Image classification data set "dataset_minSize" (giuseppefusco9/denoising_ae_unet on GitHub). Class labels (2): clean image, wm img.

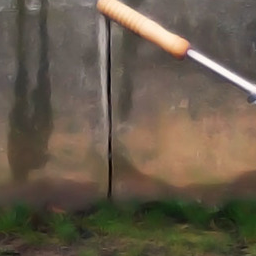
Label: clean image

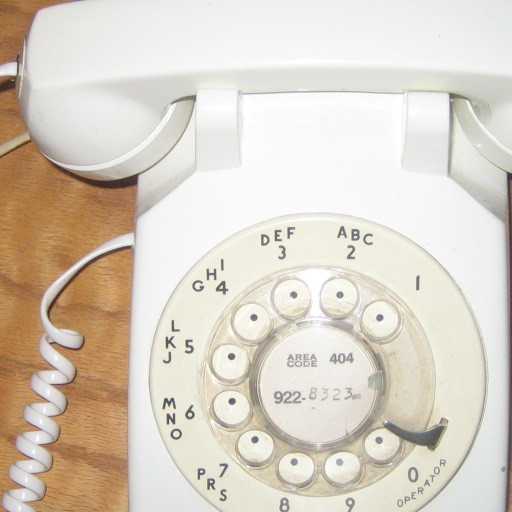
Label: clean image

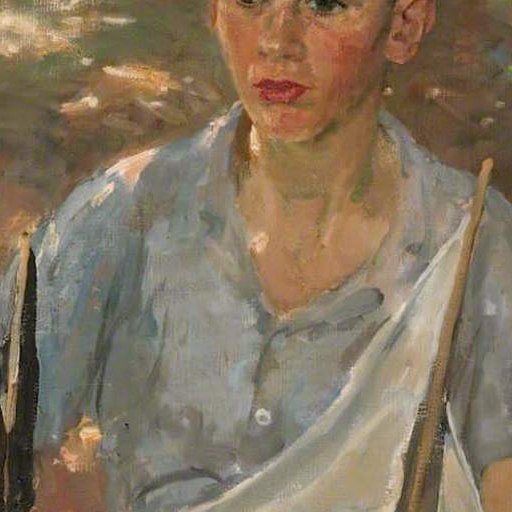
Label: wm img

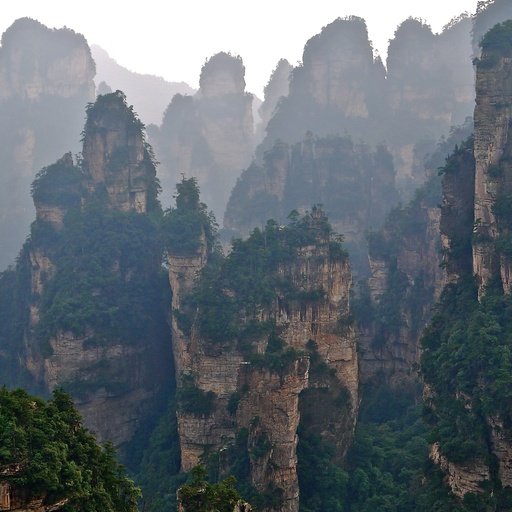
Label: clean image

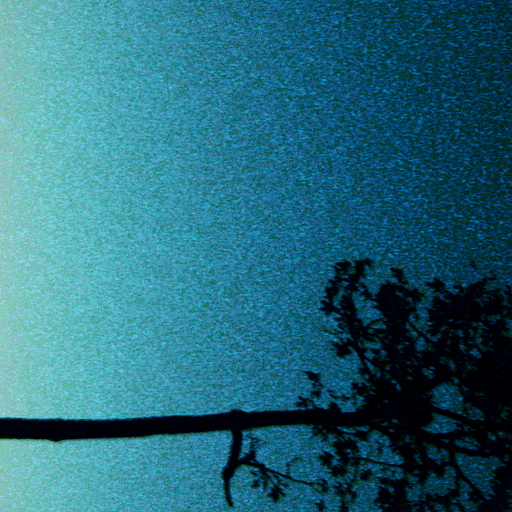
Label: wm img

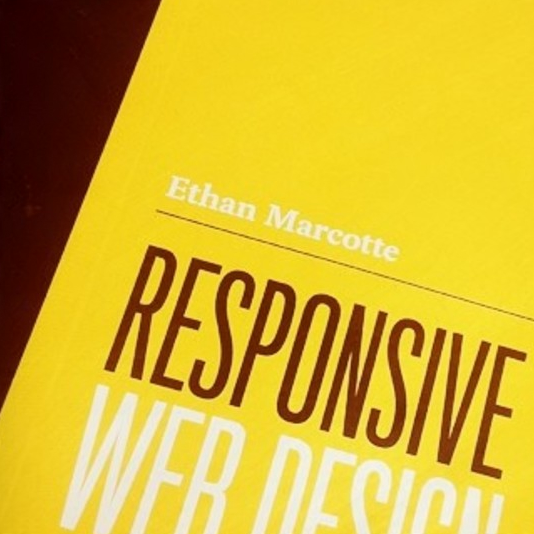
Label: wm img
